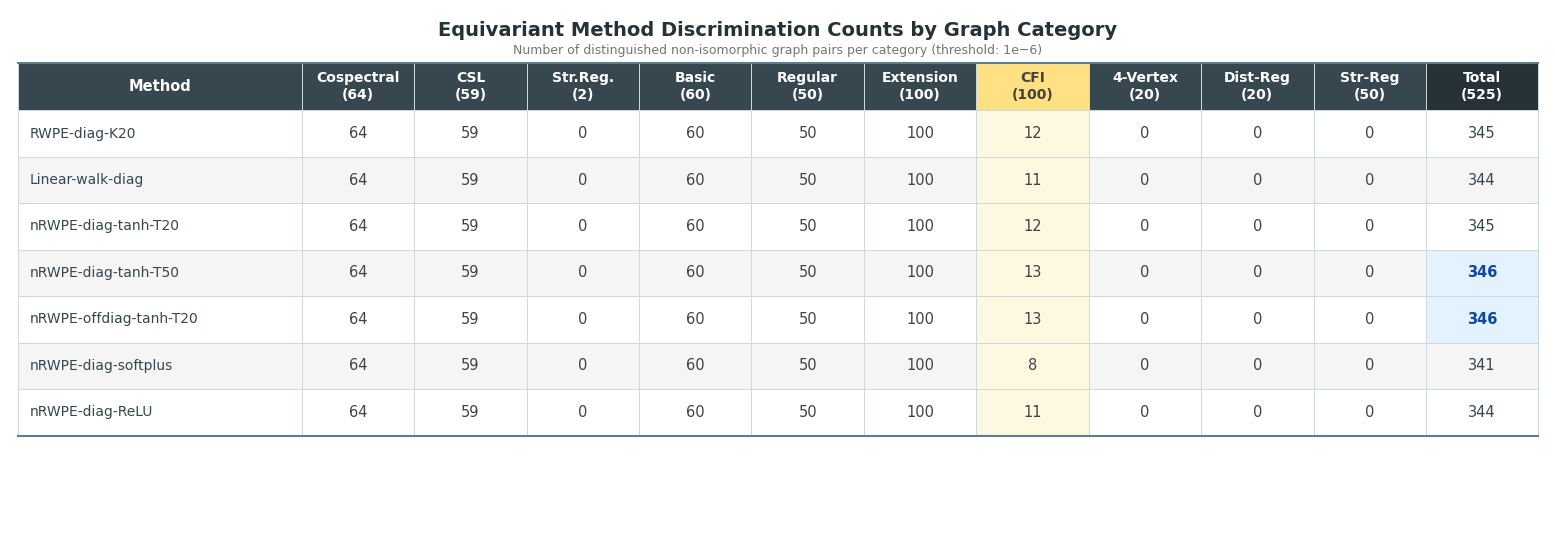

Write the Python code that produced this figure. (Note: this script raises an exception after producing the figure.)
import matplotlib
matplotlib.use('Agg')
import matplotlib.pyplot as plt
import matplotlib.patches as mpatches
import numpy as np

# Data
methods = [
    'RWPE-diag-K20',
    'Linear-walk-diag',
    'nRWPE-diag-tanh-T20',
    'nRWPE-diag-tanh-T50',
    'nRWPE-offdiag-tanh-T20',
    'nRWPE-diag-softplus',
    'nRWPE-diag-ReLU',
]

col_headers = [
    'Cospectral\n(64)', 'CSL\n(59)', 'Str.Reg.\n(2)', 'Basic\n(60)',
    'Regular\n(50)', 'Extension\n(100)', 'CFI\n(100)', '4-Vertex\n(20)',
    'Dist-Reg\n(20)', 'Str-Reg\n(50)', 'Total\n(525)'
]

data = [
    [64, 59, 0, 60, 50, 100, 12, 0, 0, 0, 345],
    [64, 59, 0, 60, 50, 100, 11, 0, 0, 0, 344],
    [64, 59, 0, 60, 50, 100, 12, 0, 0, 0, 345],
    [64, 59, 0, 60, 50, 100, 13, 0, 0, 0, 346],
    [64, 59, 0, 60, 50, 100, 13, 0, 0, 0, 346],
    [64, 59, 0, 60, 50, 100,  8, 0, 0, 0, 341],
    [64, 59, 0, 60, 50, 100, 11, 0, 0, 0, 344],
]

n_rows = len(methods)
n_cols = len(col_headers)

# Figure setup: 3:1 wide, high resolution
fig_width = 16
fig_height = 5.5
fig, ax = plt.subplots(figsize=(fig_width, fig_height), dpi=250)
ax.axis('off')
ax.set_xlim(0, 1)
ax.set_ylim(0, 1)

# Font
plt.rcParams['font.family'] = 'sans-serif'
plt.rcParams['font.sans-serif'] = ['Helvetica', 'Arial', 'DejaVu Sans', 'Liberation Sans']

# Layout
left_margin = 0.005
method_col_width = 0.185
remaining = 1.0 - left_margin - method_col_width - 0.005
data_col_width = remaining / n_cols

top_start = 0.90
header_height = 0.09
row_height = 0.088

# Colors
header_bg = '#37474f'       # blue-gray 800
header_text_color = 'white'
alt_colors = ['#ffffff', '#f5f5f5']
cfi_bg = '#fff8e1'          # amber 50 - subtle yellow
cfi_header_bg = '#ffe082'   # amber 200
grid_color = '#cfd8dc'      # blue-gray 100
total_bold_bg = '#e3f2fd'   # blue 50

font_header = 10.5
font_data = 10.5
font_method = 10

cfi_idx = 6
total_idx = 10

def draw_cell(x, y, w, h, text, bg='white', tc='#212121', fs=10.5, fw='normal', ff='sans-serif'):
    rect = plt.Rectangle((x, y), w, h, facecolor=bg, edgecolor=grid_color, linewidth=0.7, clip_on=False)
    ax.add_patch(rect)
    ax.text(x + w/2, y + h/2, text, ha='center', va='center',
            fontsize=fs, fontweight=fw, color=tc, fontfamily=ff)

def draw_cell_left(x, y, w, h, text, bg='white', tc='#212121', fs=10, fw='normal', ff='sans-serif'):
    rect = plt.Rectangle((x, y), w, h, facecolor=bg, edgecolor=grid_color, linewidth=0.7, clip_on=False)
    ax.add_patch(rect)
    ax.text(x + 0.008, y + h/2, text, ha='left', va='center',
            fontsize=fs, fontweight=fw, color=tc, fontfamily=ff)

# Title
ax.text(0.5, 0.98, 'Equivariant Method Discrimination Counts by Graph Category',
        ha='center', va='top', fontsize=14, fontweight='bold', fontfamily='sans-serif',
        color='#263238')

ax.text(0.5, 0.935, 'Number of distinguished non-isomorphic graph pairs per category (threshold: 1e\u22126)',
        ha='center', va='top', fontsize=9, fontfamily='sans-serif', color='#757575')

# Header row
y_h = top_start - header_height

# Method header
draw_cell(left_margin, y_h, method_col_width, header_height,
          'Method', bg=header_bg, tc=header_text_color, fs=font_header, fw='bold')

# Column headers
for j, hdr in enumerate(col_headers):
    x = left_margin + method_col_width + j * data_col_width
    if j == cfi_idx:
        bg = cfi_header_bg
        tc = '#424242'
    elif j == total_idx:
        bg = '#263238'  # darker for total
        tc = 'white'
    else:
        bg = header_bg
        tc = header_text_color
    draw_cell(x, y_h, data_col_width, header_height, hdr, bg=bg, tc=tc, fs=font_header - 0.5, fw='bold')

# Data rows
for i, (method, row_data) in enumerate(zip(methods, data)):
    y = y_h - (i + 1) * row_height
    row_bg = alt_colors[i % 2]

    # Method cell (left-aligned)
    draw_cell_left(left_margin, y, method_col_width, row_height,
                   method, bg=row_bg, tc='#37474f', fs=font_method, fw='normal')

    for j, val in enumerate(row_data):
        x = left_margin + method_col_width + j * data_col_width

        # Cell background
        if j == cfi_idx:
            cell_bg = cfi_bg
        elif j == total_idx and val == 346:
            cell_bg = total_bold_bg
        else:
            cell_bg = row_bg

        # Text style
        fw = 'normal'
        tc = '#424242'
        if j == total_idx and val == 346:
            fw = 'bold'
            tc = '#0d47a1'  # strong blue
        elif j == total_idx:
            tc = '#37474f'

        draw_cell(x, y, data_col_width, row_height, str(val),
                  bg=cell_bg, tc=tc, fs=font_data, fw=fw)

# Bottom border - thicker line at the bottom of the table
y_bottom = y_h - n_rows * row_height
ax.plot([left_margin, left_margin + method_col_width + n_cols * data_col_width],
        [y_bottom, y_bottom], color='#607d8b', linewidth=1.5, clip_on=False)

# Top border of header
ax.plot([left_margin, left_margin + method_col_width + n_cols * data_col_width],
        [y_h + header_height, y_h + header_height], color='#607d8b', linewidth=1.5, clip_on=False)

# Save
plt.subplots_adjust(left=0.02, right=0.98, top=0.98, bottom=0.02)
output_path = '/workspace/runs/run__20260226_110200/4_gen_paper_repo/figures/fig_2788_all/fig_2788_v0_it2.png'
fig.savefig(output_path, dpi=250, bbox_inches='tight', facecolor='white', edgecolor='none',
            pad_inches=0.15)
plt.close()
print(f"Saved to {output_path}")
